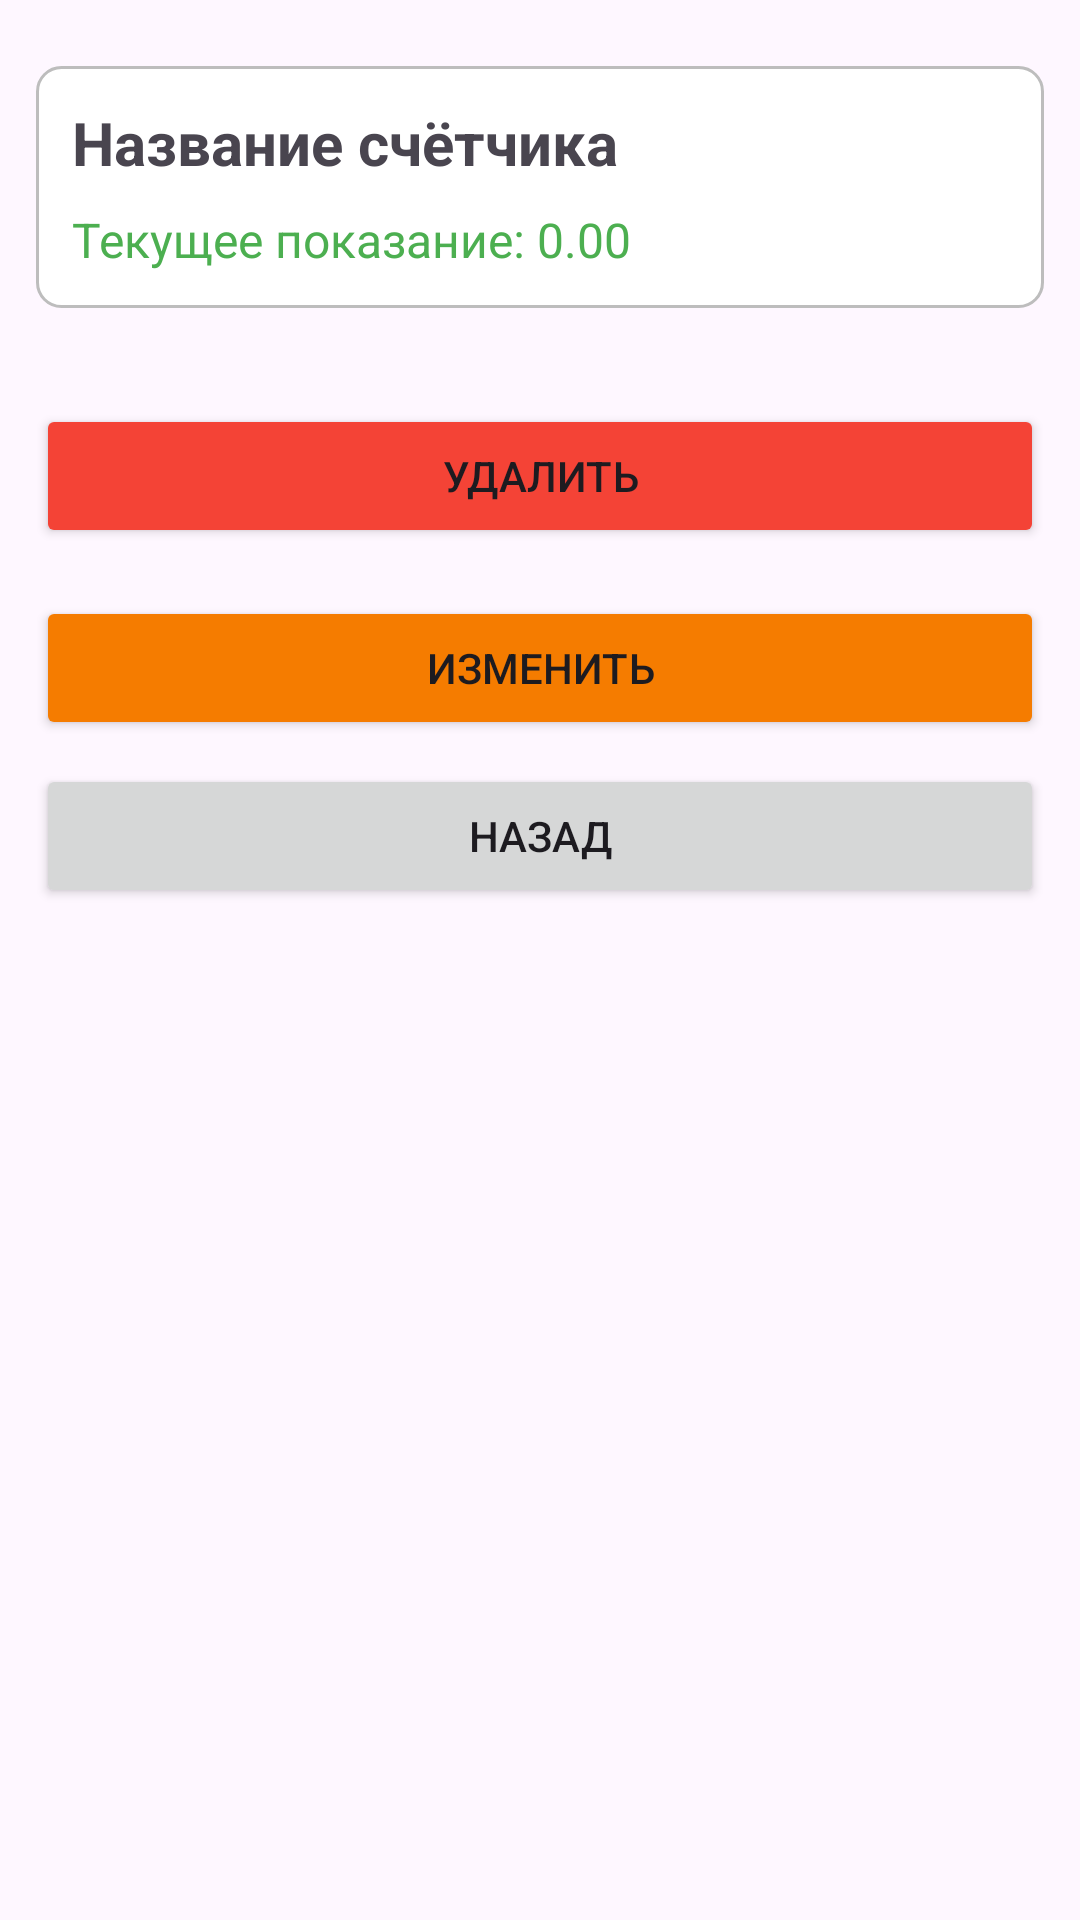

Here is an Android app screen rendered from its layout file. Give the layout XML and the strings, colors and styles it references.
<!-- AndroidManifest.xml: application theme Theme.Test3 -->
<!-- res/layout/activity_meter_detail.xml -->
<?xml version="1.0" encoding="utf-8"?>
<LinearLayout xmlns:android="http://schemas.android.com/apk/res/android"
    android:layout_width="match_parent"
    android:layout_height="match_parent"
    android:orientation="vertical"
    android:padding="12dp"
    android:paddingStart="12dp"
    android:paddingTop="0dp"
    android:layout_marginTop="16dp"
    >

    <LinearLayout
        android:layout_width="match_parent"
        android:layout_height="wrap_content"
        android:orientation="vertical"
        android:padding="12dp"
        android:layout_marginTop="10dp"
        android:layout_marginBottom="16dp"
        android:background="@drawable/rounded_edittext_bg" >
        

        <TextView
            android:id="@+id/textViewMeterName"
            android:layout_width="match_parent"
            android:layout_height="wrap_content"
            android:textSize="20sp"
            android:textStyle="bold"
            android:text="Название счётчика"/>

        <TextView
            android:id="@+id/textViewMeterValue"
            android:layout_width="match_parent"
            android:layout_height="wrap_content"
            android:textSize="16sp"
            android:text="Текущее показание: 0.00"
            android:layout_marginTop="8dp"
            android:textColor="#4CAF50"/>

        
    </LinearLayout>

    <Button
        android:id="@+id/buttonDeleteMeter"
        android:layout_width="match_parent"
        android:layout_height="wrap_content"
        android:text="Удалить"
        android:backgroundTint="#F44336"
        android:layout_marginTop="16dp"/>

    <Button
        android:id="@+id/buttonUpdateMeter"
        android:layout_width="match_parent"
        android:layout_height="wrap_content"
        android:text="Изменить"
        android:backgroundTint="@color/dark_orange"
        android:layout_marginTop="16dp"/>

    <Button
        android:id="@+id/buttonBack"
        android:layout_width="match_parent"
        android:layout_height="wrap_content"
        android:text="Назад"
        android:layout_marginTop="8dp"/>

</LinearLayout>
<!-- resources referenced by this layout -->
<resources>
  <color name="dark_orange">#F57C00</color>
  <!-- drawable rounded_edittext_bg (drawable) -->
  <shape xmlns:android="http://schemas.android.com/apk/res/android"
      android:shape="rectangle">
      
      <corners android:radius="8dp" />
      
      <solid android:color="#FFFFFF" />
      
      <stroke
          android:width="1dp"
          android:color="#BDBDBD" />
      
      <padding
          android:left="12dp"
          android:top="12dp"
          android:right="12dp"
          android:bottom="12dp" />
  </shape>
  <style name="Theme.Test3" parent="Base.Theme.Test3" />
  <style name="Base.Theme.Test3" parent="Theme.Material3.DayNight.NoActionBar">
          
          
          <item name="android:statusBarColor" tools:targetApi="lollipop">@color/black</item>
          <item name="android:windowLightStatusBar" tools:targetApi="m">true</item>
      </style>
  <color name="black">#FF000000</color>
</resources>
